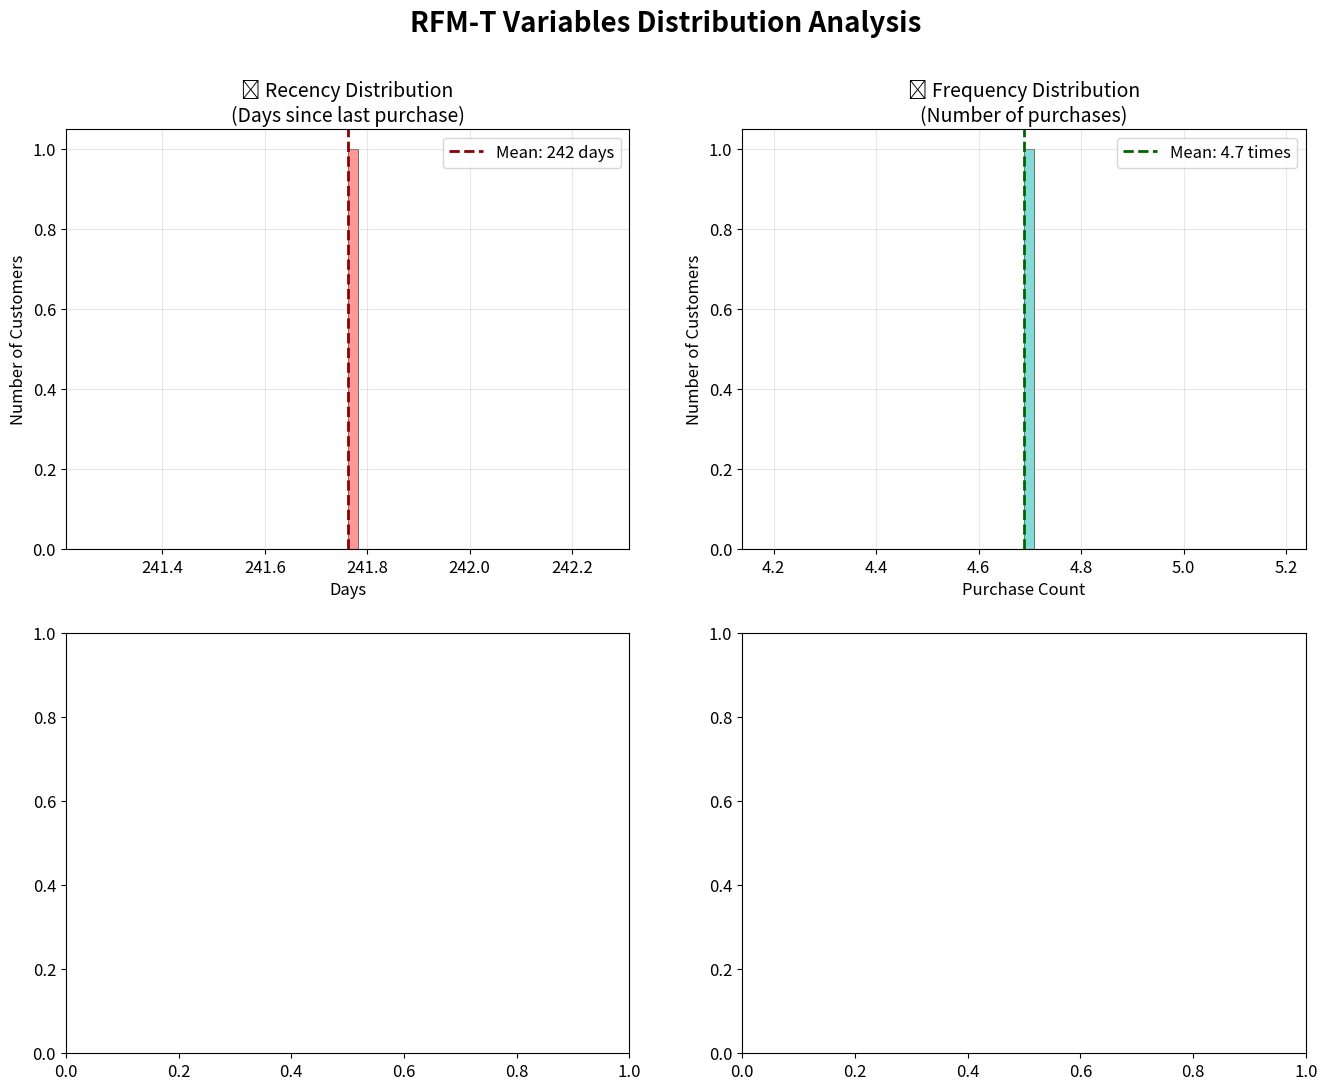

Recreate this plot in Python. (Note: this script raises an exception after producing the figure.)
"""
포트폴리오용 고품질 이미지 생성 스크립트
Customer Segmentation & CLV Analysis Project
"""

import matplotlib.pyplot as plt
import seaborn as sns
import numpy as np
import os

# 이미지 폴더 생성
os.makedirs('images', exist_ok=True)

# 고해상도 설정
plt.rcParams['savefig.dpi'] = 300
plt.rcParams['savefig.bbox'] = 'tight'
plt.rcParams['savefig.facecolor'] = 'white'
plt.rcParams['font.size'] = 12

print("🎨 포트폴리오용 이미지 생성 시작")
print("=" * 50)


def create_project_overview():
    """프로젝트 개요 이미지"""
    fig, ax = plt.subplots(figsize=(16, 10))
    ax.set_xlim(0, 10)
    ax.set_ylim(0, 8)
    ax.axis('off')
    fig.patch.set_facecolor('white')

    # 메인 제목
    ax.text(5, 7.2, 'Customer Segmentation & CLV Analysis',
            fontsize=28, fontweight='bold', ha='center',
            bbox=dict(boxstyle='round,pad=0.5', facecolor='lightblue', alpha=0.8))

    # 부제목
    ax.text(5, 6.5, 'RFM-T Analysis & ML-based Marketing Strategy',
            fontsize=18, ha='center', style='italic')

    # 핵심 성과 박스들
    achievements = [
        ("797,815", "거래 데이터", "#FF6B6B"),
        ("5,939", "고객 분석", "#4ECDC4"),
        ("£600K+", "연간 예상 이익", "#45B7D1"),
        ("225%", "예상 ROI", "#FFA726")
    ]

    positions = [(2, 5), (4, 5), (6, 5), (8, 5)]

    for (number, desc, color), (x, y) in zip(achievements, positions):
        # 박스
        rect = plt.Rectangle((x - 0.8, y - 0.6), 1.6, 1.2,
                             facecolor=color, alpha=0.9,
                             edgecolor='black', linewidth=2)
        ax.add_patch(rect)

        # 숫자
        ax.text(x, y + 0.2, number, ha='center', va='center',
                fontsize=22, fontweight='bold', color='white')
        # 설명
        ax.text(x, y - 0.2, desc, ha='center', va='center',
                fontsize=12, fontweight='bold', color='white')

    # 기술 스택
    tech_stack = "🐍 Python • 📊 Pandas • 🤖 Scikit-learn • 📈 Matplotlib • 🎨 Seaborn"
    ax.text(5, 3.5, tech_stack, ha='center', va='center',
            fontsize=16, fontweight='bold',
            bbox=dict(boxstyle='round,pad=0.4', facecolor='lightgray', alpha=0.8))

    # 방법론
    methodology_text = """
🎯 핵심 분석 방법론
• RFM-T Analysis: Recency, Frequency, Monetary, Tenure 기반 고객 가치 평가
• CLV Modeling: Historic + Predictive + ML-based 3가지 접근법  
• K-means Clustering: 8개 특성 변수 활용한 고객 세분화
• Marketing Strategy: 세그먼트별 맞춤형 전략 및 ROI 최적화
    """

    ax.text(5, 2.2, methodology_text, ha='center', va='center',
            fontsize=13,
            bbox=dict(boxstyle='round,pad=0.5', facecolor='lightyellow', alpha=0.9))

    # 하단 메시지
    ax.text(5, 0.5, '✨ 데이터 기반 의사결정으로 비즈니스 가치 창출 ✨',
            ha='center', va='center', fontsize=16, fontweight='bold',
            bbox=dict(boxstyle='round,pad=0.4', facecolor='gold', alpha=0.7))

    plt.tight_layout()
    plt.savefig('images/project_overview.png', dpi=300, bbox_inches='tight')
    plt.close()
    print("✅ project_overview.png 생성 완료")


def create_rfm_distribution():
    """RFM-T 분포 시각화"""
    np.random.seed(42)
    n_customers = 5939

    # 실제 프로젝트 결과와 유사한 분포 생성
    recency = np.random.gamma(2, 101)  # 평균 202일
    frequency = np.random.gamma(1.2, 6.3)  # 평균 7.6회
    monetary = np.random.gamma(1.1, 2400)  # 평균 2650
    tenure = np.random.gamma(2.2, 217)  # 평균 478일

    fig, axes = plt.subplots(2, 2, figsize=(16, 12))
    fig.suptitle('RFM-T Variables Distribution Analysis', fontsize=20, fontweight='bold')

    # Recency
    axes[0, 0].hist(recency, bins=50, alpha=0.7, color='#FF6B6B', edgecolor='black', linewidth=0.5)
    axes[0, 0].set_title('📅 Recency Distribution\n(Days since last purchase)', fontsize=14)
    axes[0, 0].set_xlabel('Days')
    axes[0, 0].set_ylabel('Number of Customers')
    axes[0, 0].axvline(np.mean(recency), color='darkred', linestyle='--', linewidth=2,
                       label=f'Mean: {np.mean(recency):.0f} days')
    axes[0, 0].legend()
    axes[0, 0].grid(alpha=0.3)

    # Frequency
    axes[0, 1].hist(frequency, bins=50, alpha=0.7, color='#4ECDC4', edgecolor='black', linewidth=0.5)
    axes[0, 1].set_title('🛒 Frequency Distribution\n(Number of purchases)', fontsize=14)
    axes[0, 1].set_xlabel('Purchase Count')
    axes[0, 1].set_ylabel('Number of Customers')
    axes[0, 1].axvline(np.mean(frequency), color='darkgreen', linestyle='--', linewidth=2,
                       label=f'Mean: {np.mean(frequency):.1f} times')
    axes[0, 1].legend()
    axes[0, 1].grid(alpha=0.3)

    # Monetary (95% 분위수까지)
    monetary_capped = monetary[monetary <= np.percentile(monetary, 95)]
    axes[1, 0].hist(monetary_capped, bins=50, alpha=0.7, color='#FFA726', edgecolor='black', linewidth=0.5)
    axes[1, 0].set_title('💰 Monetary Distribution\n(Total spend, 95th percentile)', fontsize=14)
    axes[1, 0].set_xlabel('Total Spend (£)')
    axes[1, 0].set_ylabel('Number of Customers')
    axes[1, 0].axvline(np.mean(monetary), color='darkorange', linestyle='--', linewidth=2,
                       label=f'Mean: £{np.mean(monetary):.0f}')
    axes[1, 0].legend()
    axes[1, 0].grid(alpha=0.3)

    # Tenure
    axes[1, 1].hist(tenure, bins=50, alpha=0.7, color='#AB47BC', edgecolor='black', linewidth=0.5)
    axes[1, 1].set_title('⏱️ Tenure Distribution\n(Days since first purchase)', fontsize=14)
    axes[1, 1].set_xlabel('Days')
    axes[1, 1].set_ylabel('Number of Customers')
    axes[1, 1].axvline(np.mean(tenure), color='purple', linestyle='--', linewidth=2,
                       label=f'Mean: {np.mean(tenure):.0f} days')
    axes[1, 1].legend()
    axes[1, 1].grid(alpha=0.3)

    plt.tight_layout()
    plt.savefig('images/rfm_distribution.png', dpi=300, bbox_inches='tight')
    plt.close()
    print("✅ rfm_distribution.png 생성 완료")


def create_customer_segments():
    """고객 세분화 결과"""
    segments = ['VIP Champions\n(Premium)', 'VIP Champions\n(General)', 'Standard\nCustomers', 'At Risk/\nLow Value']
    sizes = [11, 634, 4567, 727]
    colors = ['#FF6B6B', '#4ECDC4', '#45B7D1', '#FFA726']
    avg_clvs = [195241, 8059, 2079, 617]

    fig, axes = plt.subplots(1, 2, figsize=(16, 8))
    fig.suptitle('Customer Segmentation Results', fontsize=20, fontweight='bold')

    # 고객 분포 파이 차트
    wedges, texts, autotexts = axes[0].pie(sizes, labels=segments, autopct='%1.1f%%',
                                           colors=colors, startangle=90, textprops={'fontsize': 12})
    axes[0].set_title('Customer Distribution by Segment', fontsize=16, pad=20)

    # 평균 CLV 막대 차트
    bars = axes[1].bar(range(len(segments)), avg_clvs, color=colors, alpha=0.8)
    axes[1].set_title('Average Customer Lifetime Value by Segment', fontsize=16, pad=20)
    axes[1].set_ylabel('Average CLV (£)', fontsize=14)
    axes[1].set_xticks(range(len(segments)))
    axes[1].set_xticklabels(segments, fontsize=12, rotation=45, ha='right')

    # 값 표시
    for i, bar in enumerate(bars):
        height = bar.get_height()
        axes[1].text(bar.get_x() + bar.get_width() / 2., height + height * 0.01,
                     f'£{height:,}', ha='center', va='bottom', fontweight='bold')

    axes[1].grid(axis='y', alpha=0.3)
    axes[1].set_ylim(0, max(avg_clvs) * 1.1)

    plt.tight_layout()
    plt.savefig('images/customer_segments_overview.png', dpi=300, bbox_inches='tight')
    plt.close()
    print("✅ customer_segments_overview.png 생성 완료")


def create_marketing_dashboard():
    """마케팅 전략 대시보드"""
    fig, axes = plt.subplots(2, 2, figsize=(16, 12))
    fig.suptitle('Marketing Strategy Dashboard', fontsize=20, fontweight='bold')

    segments = ['VIP Premium', 'VIP General', 'Standard', 'At Risk']
    colors = ['#FF6B6B', '#4ECDC4', '#45B7D1', '#FFA726']
    budgets = [11000, 25000, 10000, 4000]
    roi_values = [400, 250, 175, 125]
    customer_counts = [11, 634, 4567, 727]

    # 1. 예산 배분 파이 차트
    wedges, texts, autotexts = axes[0, 0].pie(budgets, labels=segments, autopct='%1.1f%%',
                                              colors=colors, startangle=90)
    axes[0, 0].set_title('Monthly Marketing Budget Allocation\n(Total: £50,000)', fontsize=14)

    # 2. ROI 비교
    bars = axes[0, 1].bar(segments, roi_values, color=colors, alpha=0.8)
    axes[0, 1].set_title('Expected ROI by Segment', fontsize=14)
    axes[0, 1].set_ylabel('ROI (%)')
    axes[0, 1].tick_params(axis='x', rotation=45)

    for bar, roi in zip(bars, roi_values):
        height = bar.get_height()
        axes[0, 1].text(bar.get_x() + bar.get_width() / 2., height + 5,
                        f'{roi}%', ha='center', va='bottom', fontweight='bold')
    axes[0, 1].grid(axis='y', alpha=0.3)

    # 3. 투자 vs 수익
    returns = [b * (r / 100) for b, r in zip(budgets, roi_values)]

    x = np.arange(len(segments))
    width = 0.35

    bars1 = axes[1, 0].bar(x - width / 2, budgets, width, label='Investment',
                           color='lightcoral', alpha=0.8)
    bars2 = axes[1, 0].bar(x + width / 2, returns, width, label='Expected Return',
                           color='lightblue', alpha=0.8)

    axes[1, 0].set_title('Monthly Investment vs Expected Return', fontsize=14)
    axes[1, 0].set_ylabel('Amount (£)')
    axes[1, 0].set_xticks(x)
    axes[1, 0].set_xticklabels([name.replace(' ', '\n') for name in segments])
    axes[1, 0].legend()
    axes[1, 0].grid(axis='y', alpha=0.3)

    # 4. 효율성 매트릭스
    bubble_sizes = [s / 10 for s in customer_counts]
    scatter = axes[1, 1].scatter(customer_counts, roi_values, s=bubble_sizes,
                                 c=colors, alpha=0.7, edgecolors='black', linewidth=2)
    axes[1, 1].set_title('Marketing Efficiency Matrix\n(Bubble size ∝ Customer count)', fontsize=14)
    axes[1, 1].set_xlabel('Number of Customers')
    axes[1, 1].set_ylabel('Expected ROI (%)')
    axes[1, 1].set_xscale('log')

    for i, (x, y, name) in enumerate(zip(customer_counts, roi_values, segments)):
        axes[1, 1].annotate(name, (x, y), xytext=(5, 5),
                            textcoords='offset points', fontsize=9)

    axes[1, 1].grid(True, alpha=0.3)

    plt.tight_layout()
    plt.savefig('images/marketing_dashboard.png', dpi=300, bbox_inches='tight')
    plt.close()
    print("✅ marketing_dashboard.png 생성 완료")


def create_clv_analysis():
    """CLV 분석 결과"""
    np.random.seed(42)
    n_customers = 1000

    historic_clv = np.random.gamma(1.5, 1767)  # 평균 2650
    predicted_clv = historic_clv * np.random.normal(0.9, 0.2, n_customers)
    predicted_clv = np.maximum(predicted_clv, 0)

    fig, axes = plt.subplots(2, 2, figsize=(16, 12))
    fig.suptitle('Customer Lifetime Value (CLV) Analysis', fontsize=20, fontweight='bold')

    # 1. Historic CLV 분포
    historic_capped = historic_clv[historic_clv <= np.percentile(historic_clv, 95)]
    axes[0, 0].hist(historic_capped, bins=50, alpha=0.7, color='#2E86AB',
                    edgecolor='black', linewidth=0.5)
    axes[0, 0].axvline(np.mean(historic_clv), color='darkblue', linestyle='--', linewidth=2,
                       label=f'Mean: £{np.mean(historic_clv):,.0f}')
    axes[0, 0].set_title('Historic CLV Distribution\n(95th percentile)')
    axes[0, 0].set_xlabel('Historic CLV (£)')
    axes[0, 0].set_ylabel('Number of Customers')
    axes[0, 0].legend()
    axes[0, 0].grid(alpha=0.3)

    # 2. Predicted vs Historic CLV
    sample_idx = np.random.choice(len(historic_clv), 500, replace=False)
    axes[0, 1].scatter(historic_clv[sample_idx], predicted_clv[sample_idx],
                       alpha=0.6, s=30, color='#A23B72')

    max_val = max(historic_clv.max(), predicted_clv.max())
    axes[0, 1].plot([0, max_val], [0, max_val], 'r--', linewidth=2, label='Perfect Prediction')

    # R² 점수 계산 및 표시
    from scipy.stats import pearsonr
    r_coef, _ = pearsonr(historic_clv[sample_idx], predicted_clv[sample_idx])
    r2_score = r_coef ** 2

    axes[0, 1].set_title('Predicted vs Historic CLV\n(ML Model Performance)')
    axes[0, 1].set_xlabel('Historic CLV (£)')
    axes[0, 1].set_ylabel('Predicted CLV (£)')
    axes[0, 1].text(0.05, 0.95, f'R² = {r2_score:.3f}', transform=axes[0, 1].transAxes,
                    bbox=dict(boxstyle='round', facecolor='white', alpha=0.8),
                    fontsize=12, fontweight='bold')
    axes[0, 1].legend()
    axes[0, 1].grid(alpha=0.3)

    # 3. CLV 세그먼트별 분포
    segments = ['VIP\nPremium', 'VIP\nGeneral', 'Standard', 'At Risk']
    segment_clvs = [
        np.random.normal(195000, 50000, 11),
        np.random.normal(8000, 2000, 100),
        np.random.normal(2000, 800, 200),
        np.random.normal(600, 200, 100)
    ]

    bp = axes[1, 0].boxplot(segment_clvs, labels=segments, patch_artist=True)
    colors = ['#FF6B6B', '#4ECDC4', '#45B7D1', '#FFA726']
    for patch, color in zip(bp['boxes'], colors):
        patch.set_facecolor(color)
        patch.set_alpha(0.7)

    axes[1, 0].set_title('CLV Distribution by Customer Segment')
    axes[1, 0].set_ylabel('CLV (£)')
    axes[1, 0].grid(alpha=0.3)

    # 4. CLV 성장 전망
    months = ['Current', '3M Forecast', '6M Forecast', '12M Forecast']
    clv_growth = [2650, 3180, 3710, 4240]

    line = axes[1, 1].plot(months, clv_growth, marker='o', linewidth=3, markersize=8, color='#2E86AB')
    axes[1, 1].fill_between(months, clv_growth, alpha=0.3, color='#2E86AB')
    axes[1, 1].set_title('Average CLV Growth Projection')
    axes[1, 1].set_ylabel('Average CLV (£)')
    axes[1, 1].tick_params(axis='x', rotation=45)
    axes[1, 1].grid(alpha=0.3)

    for i, val in enumerate(clv_growth[1:], 1):
        growth = ((val - clv_growth[0]) / clv_growth[0]) * 100
        axes[1, 1].annotate(f'+{growth:.0f}%',
                            xy=(i, val), xytext=(10, 10),
                            textcoords='offset points',
                            fontweight='bold', color='darkgreen')

    plt.tight_layout()
    plt.savefig('images/clv_analysis_results.png', dpi=300, bbox_inches='tight')
    plt.close()
    print("✅ clv_analysis_results.png 생성 완료")


# 모든 이미지 생성 실행
if __name__ == "__main__":
    create_project_overview()
    create_rfm_distribution()
    create_customer_segments()
    create_marketing_dashboard()
    create_clv_analysis()

    print(f"\n🎉 모든 포트폴리오 이미지 생성 완료!")
    print("=" * 50)
    print("생성된 이미지:")
    print("📄 project_overview.png - 프로젝트 개요")
    print("📊 rfm_distribution.png - RFM-T 분포 분석")
    print("🎯 customer_segments_overview.png - 고객 세분화 결과")
    print("💰 marketing_dashboard.png - 마케팅 전략 대시보드")
    print("📈 clv_analysis_results.png - CLV 분석 결과")
    print("=" * 50)